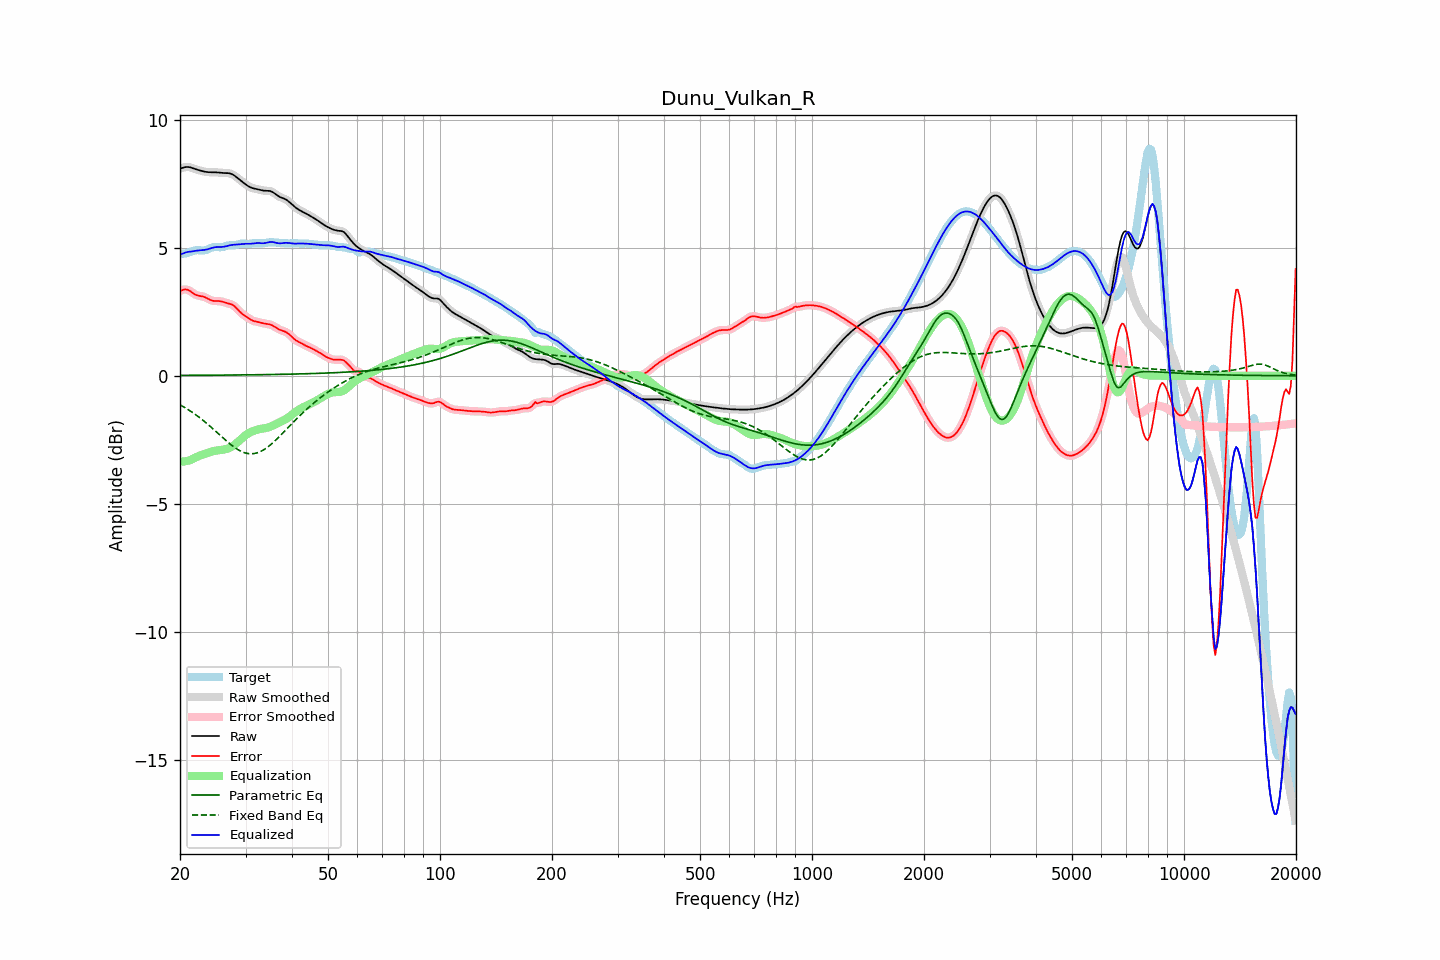

Source data for this figure (header and first rows):
frequency, raw, error, smoothed, error_smoothed, equalization, parametric_eq, fixed_band_eq, equalized_raw, equalized_smoothed, target
20.00, 8.09, 3.32, 8.08, 3.31, -3.36, 0.02, -1.13, 4.73, 4.73, 4.77
20.20, 8.11, 3.34, 8.11, 3.34, -3.35, 0.02, -1.17, 4.75, 4.76, 4.77
20.40, 8.12, 3.36, 8.13, 3.36, -3.35, 0.02, -1.20, 4.78, 4.78, 4.77
20.61, 8.14, 3.37, 8.14, 3.37, -3.34, 0.02, -1.24, 4.80, 4.80, 4.77
20.81, 8.15, 3.37, 8.15, 3.37, -3.33, 0.02, -1.28, 4.82, 4.82, 4.78
21.02, 8.15, 3.35, 8.15, 3.35, -3.31, 0.02, -1.32, 4.84, 4.84, 4.80
21.23, 8.14, 3.32, 8.14, 3.32, -3.30, 0.02, -1.36, 4.85, 4.84, 4.82
21.44, 8.13, 3.28, 8.12, 3.28, -3.28, 0.02, -1.40, 4.85, 4.85, 4.85
21.66, 8.10, 3.23, 8.10, 3.23, -3.24, 0.02, -1.44, 4.86, 4.86, 4.87
21.87, 8.08, 3.19, 8.08, 3.19, -3.21, 0.02, -1.49, 4.87, 4.87, 4.89
22.09, 8.06, 3.16, 8.06, 3.16, -3.18, 0.02, -1.53, 4.88, 4.88, 4.90
22.31, 8.04, 3.13, 8.04, 3.13, -3.15, 0.02, -1.58, 4.89, 4.89, 4.90
22.54, 8.02, 3.12, 8.02, 3.12, -3.13, 0.02, -1.62, 4.90, 4.90, 4.90
22.76, 8.00, 3.11, 8.00, 3.11, -3.10, 0.02, -1.67, 4.90, 4.90, 4.90
22.99, 7.99, 3.10, 7.99, 3.10, -3.08, 0.02, -1.72, 4.91, 4.91, 4.89
23.22, 7.97, 3.08, 7.97, 3.08, -3.06, 0.02, -1.77, 4.91, 4.91, 4.90
23.45, 7.96, 3.05, 7.96, 3.05, -3.04, 0.02, -1.82, 4.92, 4.92, 4.91
23.69, 7.95, 3.02, 7.95, 3.02, -3.02, 0.02, -1.88, 4.94, 4.94, 4.93
23.92, 7.95, 2.99, 7.95, 2.99, -2.99, 0.02, -1.93, 4.95, 4.96, 4.96
24.16, 7.94, 2.96, 7.94, 2.96, -2.97, 0.02, -1.99, 4.97, 4.97, 4.99
24.40, 7.94, 2.93, 7.94, 2.94, -2.95, 0.02, -2.04, 4.99, 4.99, 5.01
24.65, 7.94, 2.92, 7.94, 2.92, -2.94, 0.02, -2.10, 5.01, 5.01, 5.02
24.89, 7.94, 2.92, 7.94, 2.92, -2.92, 0.02, -2.15, 5.02, 5.02, 5.03
25.14, 7.94, 2.92, 7.94, 2.92, -2.91, 0.02, -2.21, 5.03, 5.03, 5.02
25.39, 7.93, 2.92, 7.93, 2.92, -2.91, 0.02, -2.27, 5.03, 5.03, 5.02
25.65, 7.93, 2.91, 7.93, 2.91, -2.90, 0.03, -2.33, 5.03, 5.03, 5.02
25.91, 7.92, 2.90, 7.92, 2.90, -2.89, 0.03, -2.38, 5.03, 5.03, 5.02
26.16, 7.92, 2.88, 7.92, 2.88, -2.88, 0.03, -2.44, 5.04, 5.04, 5.04
26.43, 7.91, 2.86, 7.91, 2.86, -2.87, 0.03, -2.49, 5.05, 5.05, 5.06
26.69, 7.91, 2.84, 7.91, 2.84, -2.85, 0.03, -2.55, 5.06, 5.06, 5.07
26.96, 7.91, 2.82, 7.91, 2.83, -2.83, 0.03, -2.60, 5.08, 5.08, 5.09
27.23, 7.90, 2.81, 7.90, 2.81, -2.81, 0.03, -2.65, 5.09, 5.09, 5.09
27.50, 7.88, 2.79, 7.88, 2.79, -2.77, 0.03, -2.71, 5.10, 5.10, 5.09
27.77, 7.85, 2.75, 7.85, 2.75, -2.74, 0.03, -2.75, 5.11, 5.11, 5.09
28.05, 7.81, 2.71, 7.81, 2.71, -2.69, 0.03, -2.80, 5.12, 5.12, 5.10
28.33, 7.76, 2.65, 7.76, 2.65, -2.64, 0.03, -2.84, 5.12, 5.12, 5.11
28.62, 7.71, 2.58, 7.71, 2.58, -2.59, 0.03, -2.88, 5.13, 5.13, 5.13
28.90, 7.66, 2.51, 7.66, 2.52, -2.53, 0.03, -2.92, 5.13, 5.13, 5.15
29.19, 7.61, 2.46, 7.61, 2.46, -2.47, 0.03, -2.95, 5.14, 5.14, 5.16
29.48, 7.56, 2.40, 7.56, 2.40, -2.41, 0.03, -2.98, 5.15, 5.15, 5.16
29.78, 7.51, 2.36, 7.51, 2.36, -2.36, 0.03, -3.00, 5.15, 5.15, 5.15
30.08, 7.47, 2.32, 7.46, 2.32, -2.31, 0.04, -3.02, 5.15, 5.15, 5.15
30.38, 7.42, 2.28, 7.42, 2.27, -2.27, 0.04, -3.03, 5.15, 5.15, 5.14
30.68, 7.38, 2.23, 7.38, 2.23, -2.23, 0.04, -3.04, 5.15, 5.15, 5.15
30.99, 7.35, 2.19, 7.35, 2.19, -2.20, 0.04, -3.05, 5.15, 5.15, 5.16
31.30, 7.33, 2.16, 7.33, 2.16, -2.17, 0.04, -3.04, 5.16, 5.16, 5.17
31.61, 7.31, 2.13, 7.31, 2.14, -2.14, 0.04, -3.04, 5.17, 5.17, 5.18
31.93, 7.30, 2.12, 7.30, 2.12, -2.12, 0.04, -3.02, 5.18, 5.18, 5.18
32.24, 7.28, 2.11, 7.28, 2.11, -2.10, 0.04, -3.01, 5.18, 5.18, 5.18
32.57, 7.27, 2.09, 7.27, 2.09, -2.09, 0.04, -2.98, 5.18, 5.18, 5.17
32.89, 7.25, 2.08, 7.25, 2.08, -2.07, 0.04, -2.96, 5.18, 5.18, 5.17
33.22, 7.24, 2.06, 7.24, 2.06, -2.06, 0.04, -2.93, 5.17, 5.17, 5.18
33.55, 7.23, 2.05, 7.23, 2.05, -2.05, 0.04, -2.89, 5.17, 5.18, 5.18
33.89, 7.23, 2.04, 7.23, 2.04, -2.04, 0.05, -2.85, 5.18, 5.18, 5.19
34.23, 7.22, 2.03, 7.23, 2.03, -2.03, 0.05, -2.81, 5.20, 5.20, 5.20
34.57, 7.22, 2.02, 7.22, 2.02, -2.01, 0.05, -2.76, 5.21, 5.21, 5.20
34.92, 7.21, 2.00, 7.21, 2.00, -1.99, 0.05, -2.71, 5.22, 5.22, 5.21
35.27, 7.19, 1.98, 7.19, 1.98, -1.97, 0.05, -2.66, 5.22, 5.22, 5.21
35.62, 7.16, 1.95, 7.15, 1.95, -1.94, 0.05, -2.60, 5.22, 5.22, 5.21
35.97, 7.11, 1.91, 7.11, 1.91, -1.91, 0.05, -2.54, 5.20, 5.20, 5.20
... 635 more rows
